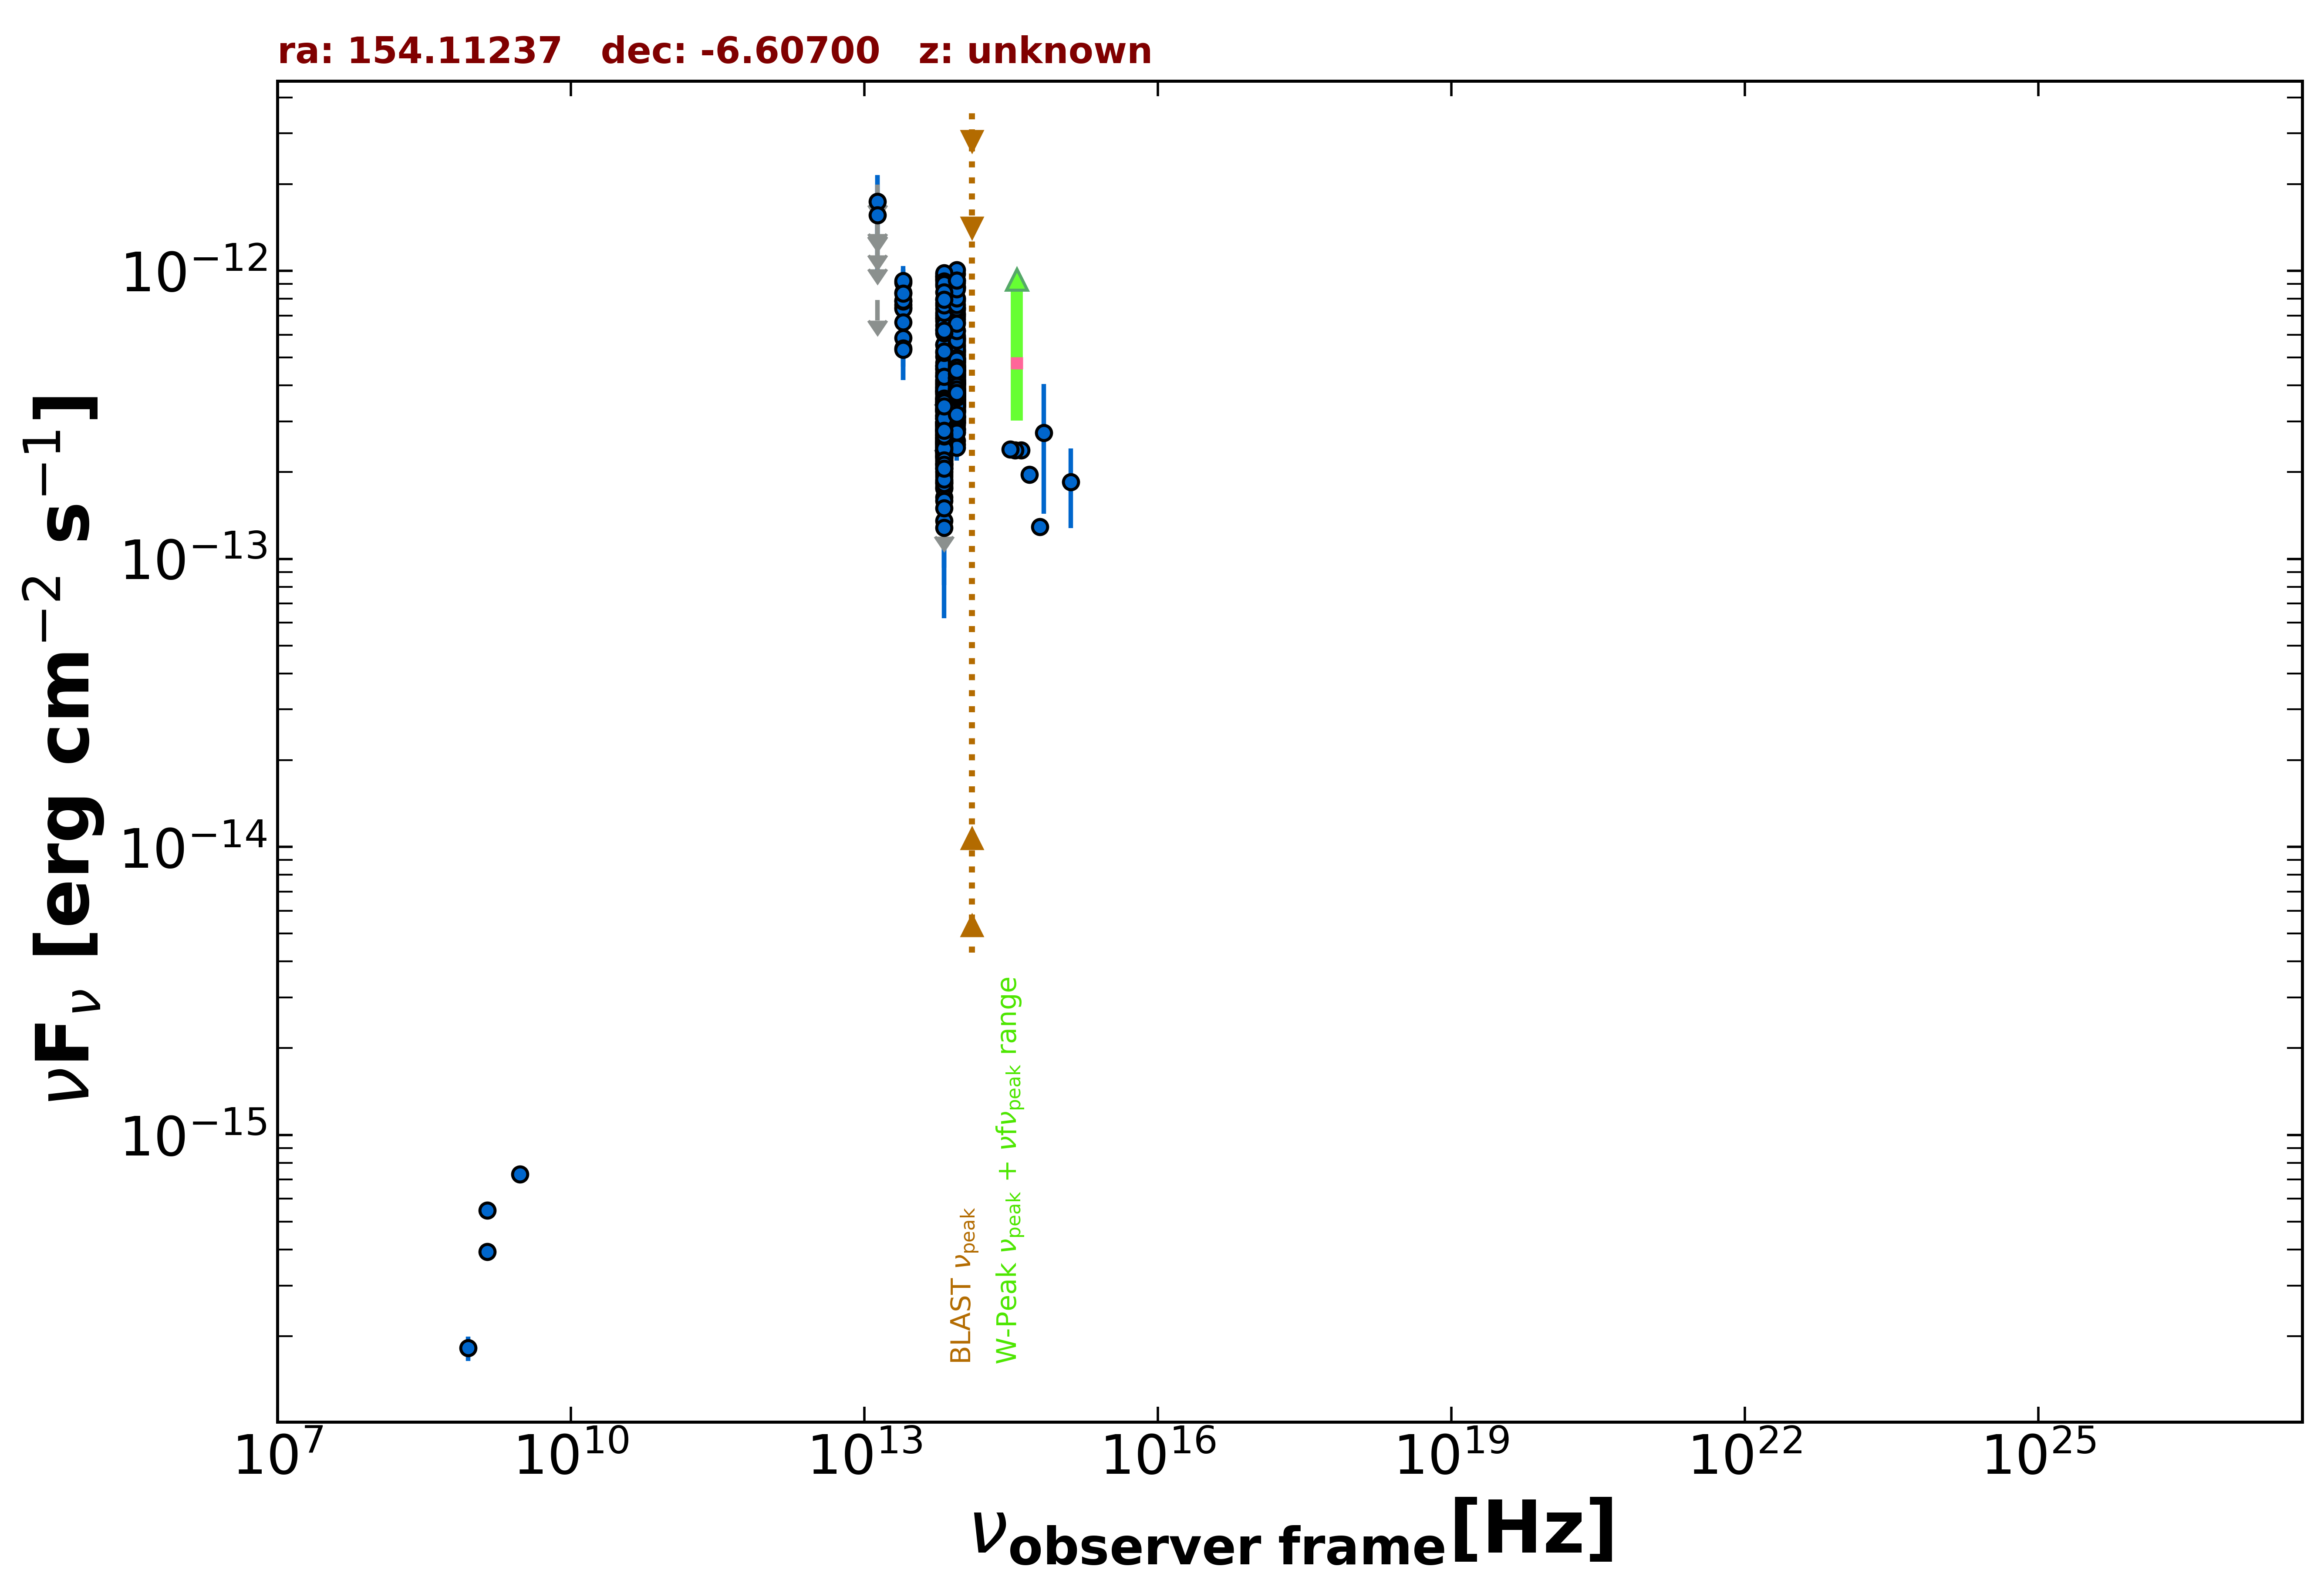

Source data for this figure (header and first rows):
freq., flux, err_flux, MJD_start, MJD_end, flag, catalog, reference
1.400e+09, 3.933e-16, 2.000e-18, 55000, 55000, , FIRST, White et al. 1997  ApJ  475 479
1.400e+09, 5.460e-16, 1.680e-17, 55000, 55000, , NVSS, Condon et al. 1998  AJ  115  1693
8.870e+08, 1.818e-16, 1.775e-17, 55000, 55000, , RACS, Hale et al. 2021  PASA  38  e058
3.000e+09, 7.292e-16, 8.150e-18, 55000, 55000, , VLASSQL, Gordon et al. 2021  ApJS  255  30
8.817e+13, 4.530e-13, 2.800e-15, 55000, 55000, , UNWISE, Schlafly et al. 2019  ApJS  240  30
6.517e+13, 3.897e-13, 4.050e-15, 55000, 55000, , UNWISE, Schlafly et al. 2019  ApJS  240  30
8.817e+13, 7.908e-13, 1.890e-14, 55000, 55000, , WISE, Wright et al. 2010  AJ  140  1868
6.517e+13, 7.985e-13, 1.990e-14, 55000, 55000, , WISE, Wright et al. 2010  AJ  140  1868
2.498e+13, 7.467e-13, 4.060e-14, 55000, 55000, , WISE, Wright et al. 2010  AJ  140  1868
1.363e+13, 8.518e-13, 1.704e-13, 55000, 55000, , WISE, Wright et al. 2010  AJ  140  1868
8.817e+13, 4.074e-13, 2.630e-14, 57356, 57356, , NEOWISE, Mainzer et al. 2014  ApJ  792  30
6.517e+13, 3.217e-13, 3.770e-14, 57356, 57356, , NEOWISE, Mainzer et al. 2014  ApJ  792  30
8.817e+13, 3.420e-13, 2.805e-14, 57356, 57356, , NEOWISE, Mainzer et al. 2014  ApJ  792  30
6.517e+13, 2.991e-13, 5.120e-14, 57356, 57356, , NEOWISE, Mainzer et al. 2014  ApJ  792  30
8.817e+13, 3.358e-13, 2.695e-14, 57356, 57356, , NEOWISE, Mainzer et al. 2014  ApJ  792  30
6.517e+13, 2.497e-13, 3.855e-14, 57356, 57356, , NEOWISE, Mainzer et al. 2014  ApJ  792  30
8.817e+13, 3.838e-13, 2.795e-14, 57356, 57356, , NEOWISE, Mainzer et al. 2014  ApJ  792  30
6.517e+13, 2.139e-13, 4.300e-14, 57356, 57356, , NEOWISE, Mainzer et al. 2014  ApJ  792  30
8.817e+13, 3.726e-13, 2.885e-14, 57356, 57356, , NEOWISE, Mainzer et al. 2014  ApJ  792  30
6.517e+13, 2.232e-13, 4.660e-14, 57356, 57356, , NEOWISE, Mainzer et al. 2014  ApJ  792  30
8.817e+13, 3.870e-13, 2.925e-14, 57356, 57356, , NEOWISE, Mainzer et al. 2014  ApJ  792  30
6.517e+13, 2.961e-13, 5.265e-14, 57356, 57356, , NEOWISE, Mainzer et al. 2014  ApJ  792  30
8.817e+13, 2.971e-13, 2.820e-14, 57356, 57356, , NEOWISE, Mainzer et al. 2014  ApJ  792  30
6.517e+13, 2.497e-13, 4.530e-14, 57356, 57356, , NEOWISE, Mainzer et al. 2014  ApJ  792  30
8.817e+13, 3.213e-13, 2.635e-14, 57356, 57356, , NEOWISE, Mainzer et al. 2014  ApJ  792  30
6.517e+13, 2.434e-13, 4.030e-14, 57356, 57356, , NEOWISE, Mainzer et al. 2014  ApJ  792  30
8.817e+13, 3.536e-13, 3.200e-14, 57356, 57356, , NEOWISE, Mainzer et al. 2014  ApJ  792  30
6.517e+13, 2.823e-13, 4.175e-14, 57356, 57356, , NEOWISE, Mainzer et al. 2014  ApJ  792  30
8.817e+13, 3.736e-13, 4.000e-14, 57357, 57357, , NEOWISE, Mainzer et al. 2014  ApJ  792  30
6.517e+13, 2.060e-13, 5.490e-14, 57357, 57357, , NEOWISE, Mainzer et al. 2014  ApJ  792  30
8.817e+13, 3.880e-13, 3.150e-14, 57356, 57356, , NEOWISE, Mainzer et al. 2014  ApJ  792  30
6.517e+13, 2.363e-13, 4.580e-14, 57356, 57356, , NEOWISE, Mainzer et al. 2014  ApJ  792  30
8.817e+13, 3.009e-13, 2.750e-14, 57525, 57525, , NEOWISE, Mainzer et al. 2014  ApJ  792  30
6.517e+13, 3.460e-13, 5.730e-14, 57525, 57525, , NEOWISE, Mainzer et al. 2014  ApJ  792  30
8.817e+13, 3.516e-13, 3.175e-14, 57525, 57525, , NEOWISE, Mainzer et al. 2014  ApJ  792  30
6.517e+13, 2.625e-13, 4.790e-14, 57525, 57525, , NEOWISE, Mainzer et al. 2014  ApJ  792  30
8.817e+13, 3.572e-13, 2.900e-14, 57525, 57525, , NEOWISE, Mainzer et al. 2014  ApJ  792  30
6.517e+13, 2.560e-13, 6.410e-14, 57525, 57525, , NEOWISE, Mainzer et al. 2014  ApJ  792  30
8.817e+13, 3.401e-13, 2.920e-14, 57525, 57525, , NEOWISE, Mainzer et al. 2014  ApJ  792  30
6.517e+13, 2.581e-13, 5.000e-14, 57525, 57525, , NEOWISE, Mainzer et al. 2014  ApJ  792  30
8.817e+13, 3.408e-13, 3.080e-14, 57525, 57525, , NEOWISE, Mainzer et al. 2014  ApJ  792  30
6.517e+13, 2.539e-13, 5.110e-14, 57525, 57525, , NEOWISE, Mainzer et al. 2014  ApJ  792  30
8.817e+13, 3.263e-13, 3.885e-14, 57525, 57525, , NEOWISE, Mainzer et al. 2014  ApJ  792  30
6.517e+13, 2.637e-13, 5.655e-14, 57525, 57525, , NEOWISE, Mainzer et al. 2014  ApJ  792  30
8.817e+13, 3.712e-13, 3.905e-14, 57525, 57525, , NEOWISE, Mainzer et al. 2014  ApJ  792  30
6.517e+13, 2.352e-13, 4.955e-14, 57525, 57525, , NEOWISE, Mainzer et al. 2014  ApJ  792  30
8.817e+13, 2.821e-13, 3.125e-14, 57525, 57525, , NEOWISE, Mainzer et al. 2014  ApJ  792  30
6.517e+13, 2.265e-13, 5.520e-14, 57525, 57525, , NEOWISE, Mainzer et al. 2014  ApJ  792  30
8.817e+13, 3.934e-13, 3.555e-14, 57525, 57525, , NEOWISE, Mainzer et al. 2014  ApJ  792  30
6.517e+13, 2.706e-13, 4.885e-14, 57525, 57525, , NEOWISE, Mainzer et al. 2014  ApJ  792  30
8.817e+13, 3.595e-13, 2.515e-14, 57162, 57162, , NEOWISE, Mainzer et al. 2014  ApJ  792  30
6.517e+13, 2.748e-13, 3.805e-14, 57162, 57162, , NEOWISE, Mainzer et al. 2014  ApJ  792  30
8.817e+13, 3.743e-13, 2.725e-14, 57162, 57162, , NEOWISE, Mainzer et al. 2014  ApJ  792  30
6.517e+13, 3.075e-13, 3.465e-14, 57162, 57162, , NEOWISE, Mainzer et al. 2014  ApJ  792  30
8.817e+13, 3.552e-13, 2.615e-14, 57163, 57163, , NEOWISE, Mainzer et al. 2014  ApJ  792  30
6.517e+13, 2.980e-13, 4.160e-14, 57163, 57163, , NEOWISE, Mainzer et al. 2014  ApJ  792  30
8.817e+13, 3.754e-13, 2.735e-14, 57163, 57163, , NEOWISE, Mainzer et al. 2014  ApJ  792  30
6.517e+13, 2.851e-13, 3.660e-14, 57163, 57163, , NEOWISE, Mainzer et al. 2014  ApJ  792  30
8.817e+13, 3.778e-13, 2.575e-14, 57163, 57163, , NEOWISE, Mainzer et al. 2014  ApJ  792  30
6.517e+13, 2.322e-13, 3.500e-14, 57163, 57163, , NEOWISE, Mainzer et al. 2014  ApJ  792  30
... 494 more rows
